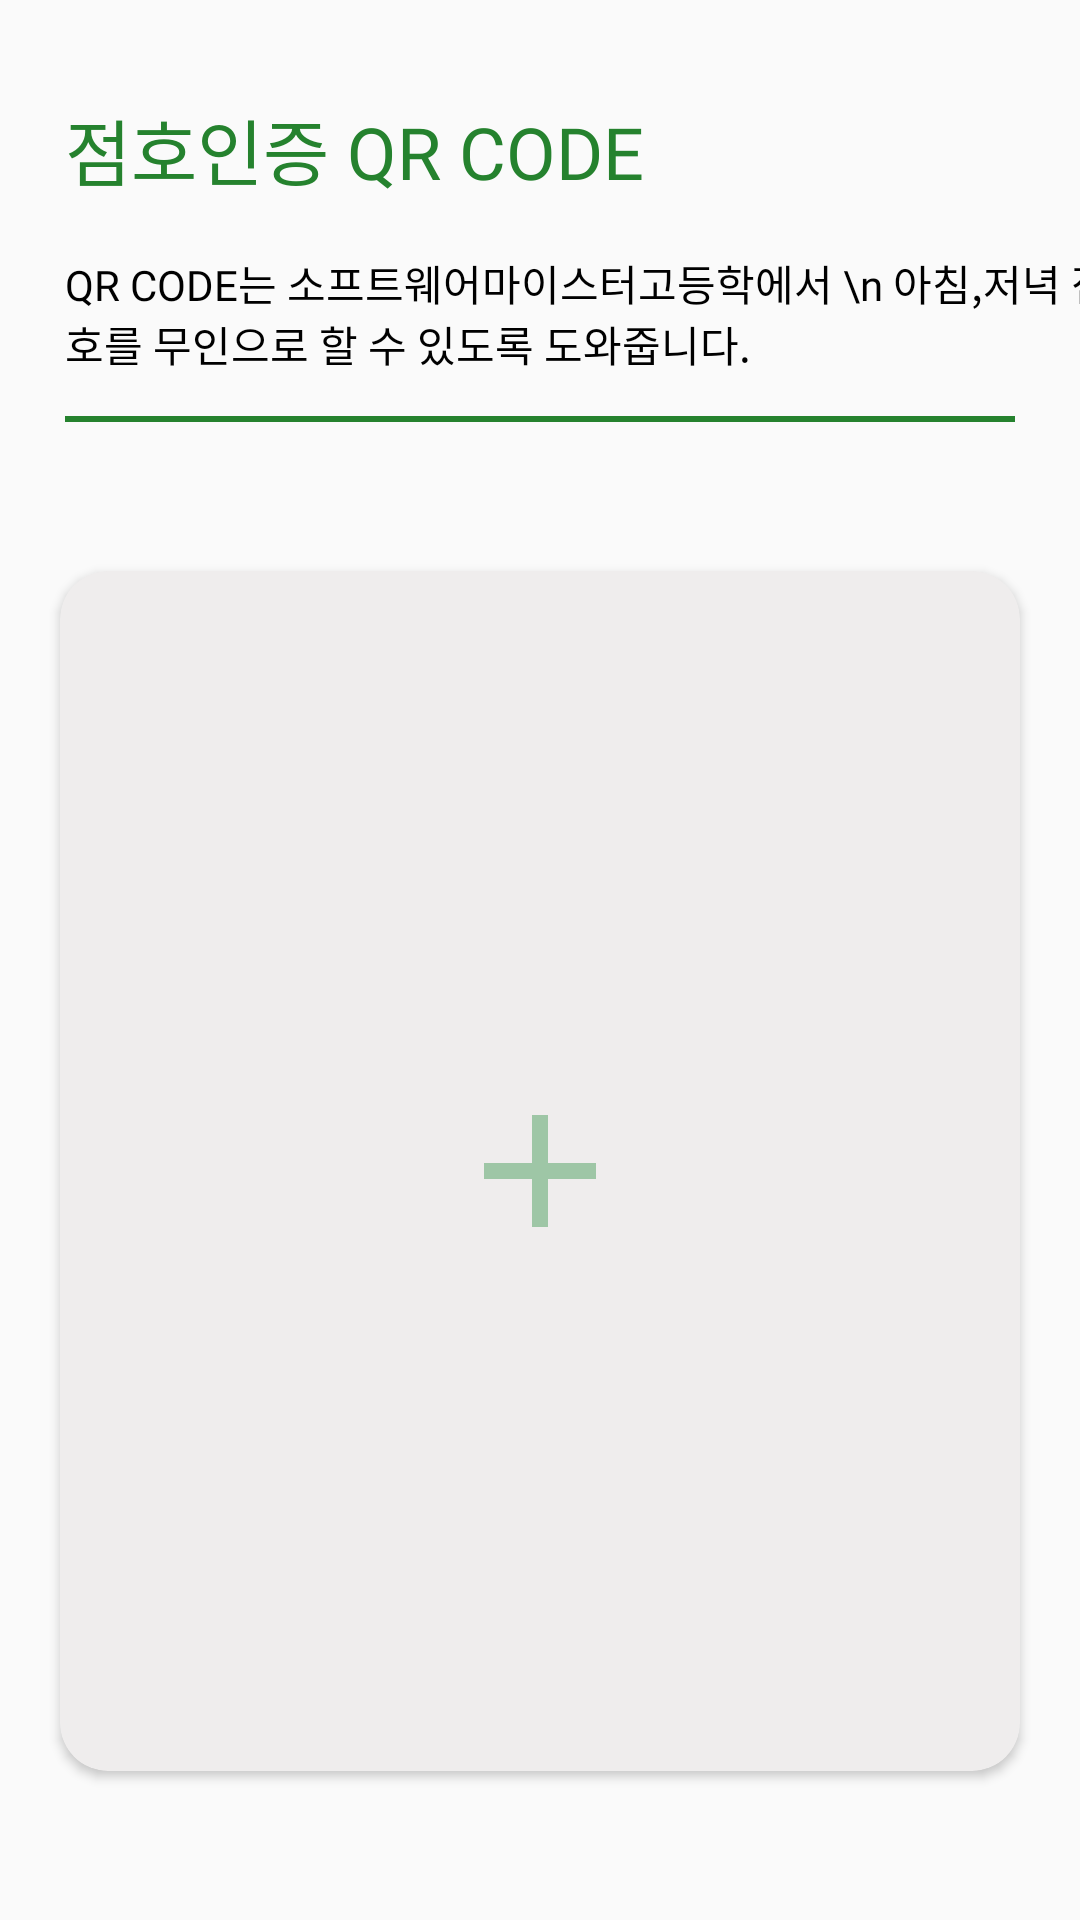

Android layout source for this screen:
<!-- AndroidManifest.xml: application theme AppTheme -->
<!-- res/layout/fragment_qr_code.xml -->
<?xml version="1.0" encoding="utf-8"?>
<androidx.constraintlayout.widget.ConstraintLayout xmlns:android="http://schemas.android.com/apk/res/android"
    xmlns:app="http://schemas.android.com/apk/res-auto"
    xmlns:tools="http://schemas.android.com/tools"
    android:layout_width="match_parent"
    android:layout_height="match_parent"
    tools:context=".ui.fragment.main.qrcode.QrCodeFragment">

    <TextView
        android:id="@+id/qr_code_main_tv"
        android:layout_width="wrap_content"
        android:layout_height="wrap_content"
        android:fontFamily="@font/notosanskr_bold"
        android:includeFontPadding="false"
        android:text="점호인증 QR CODE"
        android:textColor="@color/greenColor"
        android:textSize="24sp"
        app:layout_constraintStart_toStartOf="@+id/qr_code_gl_left"
        app:layout_constraintTop_toTopOf="@+id/qr_code_gl_top" />

    <TextView
        android:id="@+id/qr_code_detail_tv"
        android:layout_width="wrap_content"
        android:layout_height="wrap_content"
        android:layout_marginBottom="16dp"
        android:fontFamily="@font/notosanskr_regular"
        android:includeFontPadding="false"
        android:text="QR CODE는 소프트웨어마이스터고등학에서 \n 아침,저녁 점호를 무인으로 할 수 있도록 도와줍니다."
        android:textColor="@color/black"
        android:textSize="14sp"
        app:layout_constraintBottom_toTopOf="@+id/qr_code_gl_middle"
        app:layout_constraintStart_toStartOf="@+id/qr_code_gl_left" />

    <View
        android:id="@+id/view"
        android:layout_width="0dp"
        android:layout_height="2dp"
        android:background="@color/greenColor"
        app:layout_constraintBottom_toTopOf="@+id/qr_code_gl_middle"
        app:layout_constraintEnd_toEndOf="@id/qr_code_gl_right"
        app:layout_constraintStart_toStartOf="@+id/qr_code_gl_left" />

    <androidx.cardview.widget.CardView
        android:id="@+id/qr_code_card_view"
        android:layout_width="320dp"
        android:layout_height="400dp"
        android:backgroundTint="@color/littleGray"
        app:cardCornerRadius="16dp"
        app:layout_constraintBottom_toBottomOf="parent"
        app:layout_constraintEnd_toStartOf="@+id/qr_code_gl_right"
        app:layout_constraintStart_toStartOf="@+id/qr_code_gl_left"
        app:layout_constraintTop_toTopOf="@+id/qr_code_gl_middle">

        <ImageView
            android:layout_width="wrap_content"
            android:layout_height="wrap_content"
            android:layout_gravity="center"
            android:src="@drawable/ic_green_add" />

    </androidx.cardview.widget.CardView>

    <androidx.constraintlayout.widget.Guideline
        android:id="@+id/qr_code_gl_left"
        android:layout_width="wrap_content"
        android:layout_height="wrap_content"
        android:orientation="vertical"
        app:layout_constraintGuide_percent="0.06" />

    <androidx.constraintlayout.widget.Guideline
        android:id="@+id/qr_code_gl_right"
        android:layout_width="wrap_content"
        android:layout_height="wrap_content"
        android:orientation="vertical"
        app:layout_constraintGuide_percent="0.94" />

    <androidx.constraintlayout.widget.Guideline
        android:id="@+id/qr_code_gl_top"
        android:layout_width="wrap_content"
        android:layout_height="wrap_content"
        android:orientation="horizontal"
        app:layout_constraintGuide_percent="0.05" />

    <androidx.constraintlayout.widget.Guideline
        android:id="@+id/qr_code_gl_middle"
        android:layout_width="wrap_content"
        android:layout_height="wrap_content"
        android:orientation="horizontal"
        app:layout_constraintGuide_percent="0.22" />

</androidx.constraintlayout.widget.ConstraintLayout>
<!-- resources referenced by this layout -->
<resources>
  <color name="black">#FF000000</color>
  <color name="greenColor">#25822E</color>
  <color name="littleGray">#EFEDED</color>
  <!-- drawable ic_green_add (drawable) -->
  <vector android:height="64dp" android:tint="#9EC6A6"
      android:viewportHeight="24" android:viewportWidth="24"
      android:width="64dp" xmlns:android="http://schemas.android.com/apk/res/android">
      <path android:fillColor="@android:color/white" android:pathData="M19,13h-6v6h-2v-6H5v-2h6V5h2v6h6v2z"/>
  </vector>
  <style name="AppTheme" parent="Theme.AppCompat.Light.NoActionBar">
          
          <item name="colorPrimary">@color/purple_500</item>
          <item name="colorPrimaryVariant">@color/middleGreenColor</item>
          <item name="colorOnPrimary">@color/white</item>
          
          <item name="colorSecondary">@color/teal_200</item>
          <item name="colorSecondaryVariant">@color/teal_700</item>
          <item name="colorOnSecondary">@color/black</item>
          
          <item name="android:statusBarColor" tools:targetApi="l">?attr/colorPrimaryVariant</item>
          
  
          <item name="android:windowNoTitle">true</item>
          <item name="android:windowActionBar">true</item>
      </style>
  <color name="purple_500">#9EC6A6</color>
  <color name="middleGreenColor">#6BA075</color>
  <color name="white">#FFFFFFFF</color>
  <color name="teal_200">#FF03DAC5</color>
  <color name="teal_700">#FF018786</color>
</resources>
